Run: headless pygame with SDL's dummy video driver; simulated clock (each Clock.tick advances the game by its frame time, no real sleeping); random seed 0; keys injected as events and as key.get_pressed() state; no mouse input.
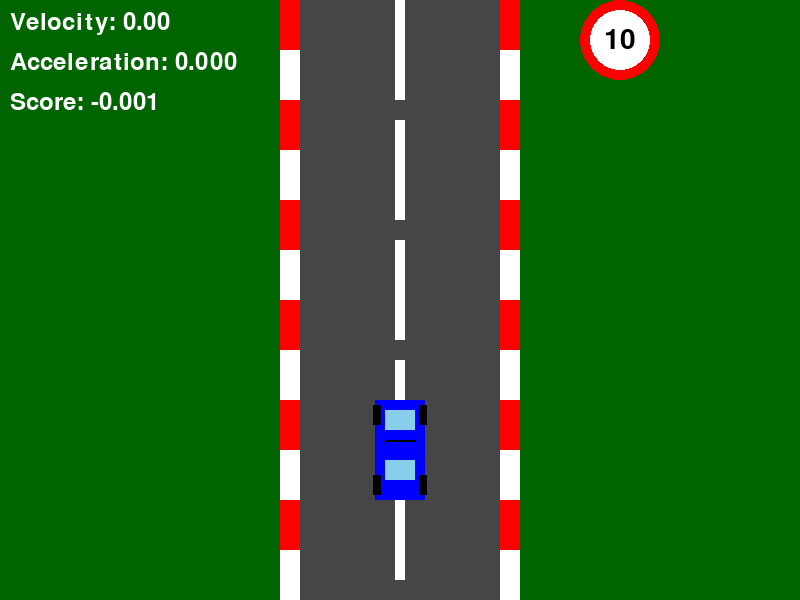
Frame 1 of 4 · flips 1–60 · no input
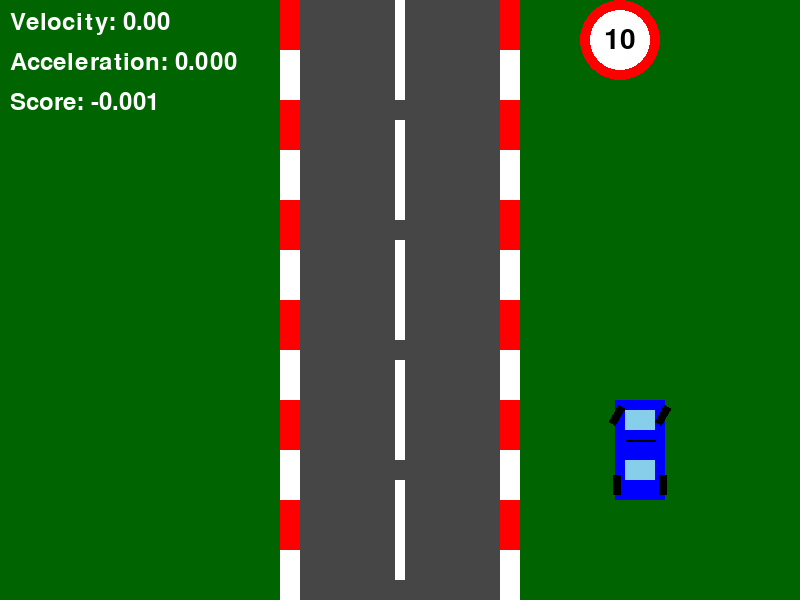
Frame 2 of 4 · flips 61–180 · tapped SPACE, RETURN · held RIGHT (→), D
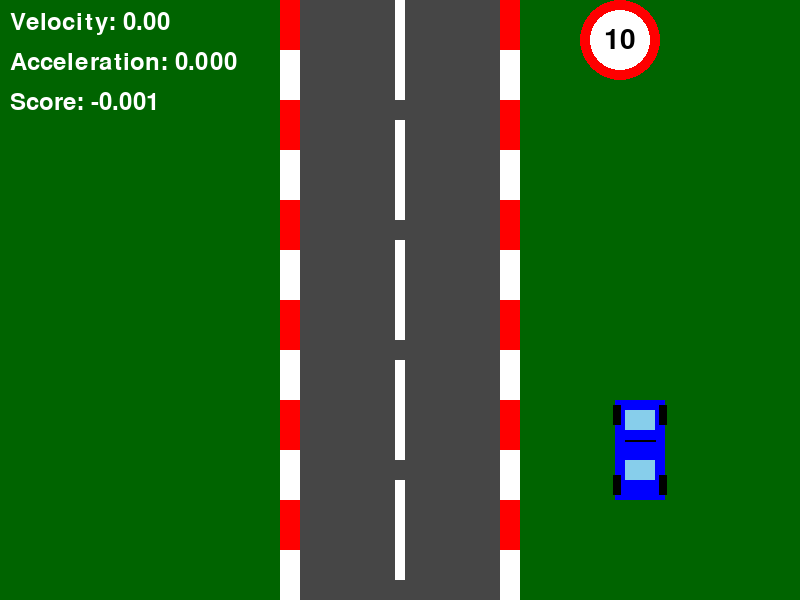
Frame 3 of 4 · flips 181–300 · held DOWN (↓), S
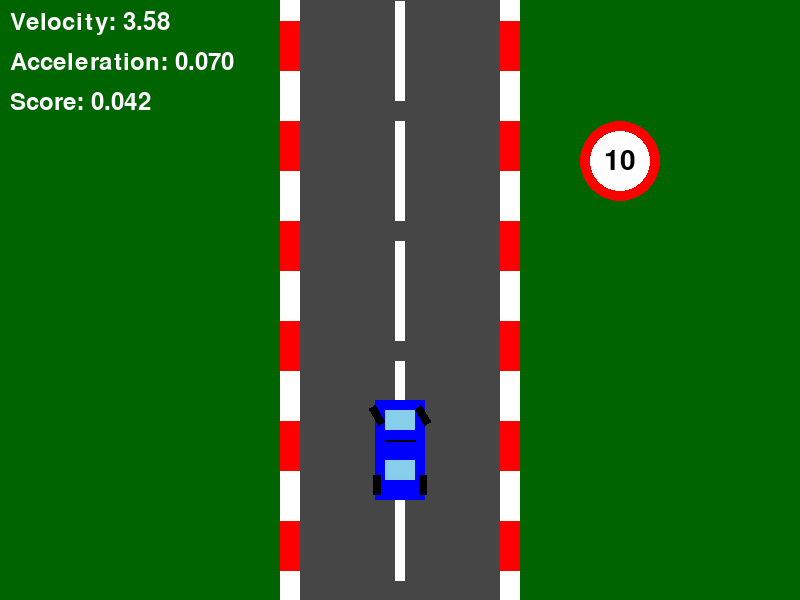
Frame 4 of 4 · flips 301–420 · held LEFT (←), A, UP (↑), W

The pygame program that drew these frames:

import pygame
import sys
import random

# Constants
MAX_GAME_TIME = 1000  # 30 seconds in milliseconds

SCREEN_WIDTH, SCREEN_HEIGHT = 800, 600
END_POINT_DISTANCE = 10000  # Distance to reach for the game to end
ASPHALT_COLOR = (70, 70, 70)  # Dark grey color for the road
GRASS_COLOR = (0, 100, 0)  # Darker shades of green
GRASS_SIZE = 50  # Size of each grass square
STRIPE_SPEED = 1.4  # Speed of road stripes, also used for grass speed
KERB_COLORS = [(255, 0, 0), (255, 255, 255)]  # Red and White for kerbs
ROAD_WIDTH = 200
ROAD_LEFT = SCREEN_WIDTH // 2 - ROAD_WIDTH // 2
ROAD_RIGHT = SCREEN_WIDTH // 2 + ROAD_WIDTH // 2
KERB_WIDTH = 20
KERB_HEIGHT = 50
GRASS_LEFT = ROAD_LEFT - KERB_WIDTH
GRASS_RIGHT = ROAD_RIGHT + KERB_WIDTH

SCORE_NORMALIZE = 100


# Constants for car movement
ACCELERATION = 0.1  # Acceleration value when the up key is pressed
DECELERATION = 0.1  # Deceleration value when the down key is pressed

ROAD_MIN_FREE_DECEL = 0.025
KERB_MIN_FREE_DECEL = 0.025
GRASS_MIN_FREE_DECEL = 0.025

ROAD_FRICTION = 0.03  # Existing friction value, used for the road
KERB_FRICTION = 0.08  # Higher friction for kerbs
GRASS_FRICTION = 0.09  # Even higher friction for grass

ROAD_MAX_VELOCITY = 15
KERB_MAX_VELOCITY = 10
GRASS_MAX_VELOCITY = 3


class Game:
    def __init__(self):
        self.screen = None  # Initialize without creating a Pygame window
        self.initial_state()

    def setup_rendering(self):
        if not self.screen:
            pygame.init()
            self.screen = pygame.display.set_mode((SCREEN_WIDTH, SCREEN_HEIGHT))
            pygame.display.set_caption("3D Driving Game")
            self.clock = pygame.time.Clock()

    def initial_state(self):
        self.time = 0  # Record the start time
        self.car = Car()
        self.road = Road()
        self.distance_travelled = 0
        self.game_over = False
        self.score = 0
        self.speed_signs = []
        self.current_speed_limit = 25
        self.current_speed_sign_image = None
        self.generate_speed_signs()

    def reset(self):
        self.initial_state()

    def render_text(self, text, position, color=(255, 255, 255)):
        font = pygame.font.SysFont(None, 36)
        rendered_text = font.render(text, True, color)
        self.screen.blit(rendered_text, position)

    def run(self, render=False):
        if render:
            self.setup_rendering()
            # Process events
            for event in pygame.event.get():
                if event.type == pygame.QUIT:
                    pygame.quit()
                    sys.exit()

            # Update and draw the game for one frame
            if not self.game_over:
                self.draw(render)
            else:
                self.display_end_message()

    def run_game(self):
        self.setup_rendering()
        while not self.game_over:
            self.update_game()
            self.run(render=True)
            pygame.display.flip()
            self.clock.tick(60)

    def draw(self, render=False):
        if render:
            self.setup_rendering()
            self.draw_grass()
            self.road.draw(self.screen)
            self.car.draw(self.screen)

            # Display velocity, acceleration, and score
            self.render_text(f"Velocity: {self.car.velocity:.2f}", (10, 10))
            self.render_text(f"Acceleration: {self.car.acceleration:.3f}", (10, 50))
            self.render_text(
                f"Score: {float(self.score):.3f}", (10, 90)
            )  # Display score

            # Draw the current speed sign image (smaller version) under the score
            if self.current_speed_sign_image:
                self.screen.blit(
                    pygame.transform.scale(self.current_speed_sign_image, (40, 40)),
                    (10, 130),
                )

            for sign in self.speed_signs:
                sign.draw(self.screen, render=True)

    def draw_grass(self):
        # Draw grass on the left side of the road
        left_grass_rect = pygame.Rect(0, 0, GRASS_LEFT, SCREEN_HEIGHT)
        pygame.draw.rect(self.screen, GRASS_COLOR, left_grass_rect)

        # Draw grass on the right side of the road
        right_grass_rect = pygame.Rect(
            GRASS_RIGHT, 0, SCREEN_WIDTH - GRASS_RIGHT, SCREEN_HEIGHT
        )
        pygame.draw.rect(self.screen, GRASS_COLOR, right_grass_rect)

    def update_game(self, action=None):
        # Update the game state
        self.time += 1
        if self.time > MAX_GAME_TIME:
            self.game_over = True

        self.car.update(action)
        self.road.update(self.car.velocity)
        self.distance_travelled += self.car.velocity
        self.update_speed_signs()

        # Update score only if below speed limit
        if self.car.velocity <= self.current_speed_limit + 1:
            self.score = (
                self.car.velocity + self.car.acceleration * 10
            ) / SCORE_NORMALIZE - 0.001
        else:
            self.score = (-self.car.acceleration * 10) / SCORE_NORMALIZE - 0.001

        if self.distance_travelled >= END_POINT_DISTANCE:
            self.game_over = True

    def step(self, action):
        # Apply an action and update the game state
        self.update_game(action)

        # Calculate reward (this is just an example, adjust as needed)
        reward = self.score  # or any other logic for reward calculation

        # Check if the game is over
        done = self.game_over

        # Return the new state, reward, done, and any additional info
        # State can be a representation of the game state (e.g., position of car, velocity, etc.)
        state = self.get_state_representation()
        info = {}  # Additional info if needed

        return state, reward, done, info

    def get_state_representation(self):
        # This method should return the current state of the game
        # For example, it could be the position of the car, its velocity, distance travelled, etc.
        # Adjust this method based on what state representation you need for your RL environment
        return {
            "car_position": self.car.rect.center,
            "velocity": self.car.velocity,
            "distance_travelled": self.distance_travelled,
            "current_speed_limit": self.current_speed_limit,
        }

    def display_end_message(self):
        # Display "Game Over" and final score
        font = pygame.font.SysFont(None, 55)
        game_over_text = font.render("Game Over!", True, (0, 0, 0))
        score_text = font.render(f"Final Score: {float(self.score)}", True, (0, 0, 0))

        game_over_rect = game_over_text.get_rect(
            center=(SCREEN_WIDTH // 6, SCREEN_HEIGHT // 2 - 30)
        )
        score_rect = score_text.get_rect(
            center=(SCREEN_WIDTH // 6, SCREEN_HEIGHT // 2 + 30)
        )

        self.screen.blit(game_over_text, game_over_rect)
        self.screen.blit(score_text, score_rect)

    def generate_speed_signs(self):
        distances = range(0, END_POINT_DISTANCE + 1, 5000)
        for d in distances:
            limit = random.choice([3, 5, 7, 10, 15])
            position = (SCREEN_WIDTH // 2 + ROAD_WIDTH - 20, -d)
            self.speed_signs.append(SpeedSign(limit, position))

    def update_speed_signs(self):
        for sign in self.speed_signs:
            sign.position = (sign.position[0], sign.position[1] + self.car.velocity)
            sign.rect.y = sign.position[1]

            # Check if the car is near the sign
            if abs(self.car.rect.y - sign.rect.y) < 100:  # Threshold for proximity
                self.current_speed_limit = sign.limit
                self.current_speed_sign_image = (
                    sign.image
                )  # Update the current speed sign image


class Car:
    def __init__(self):
        self.size = (50, 100)
        self.image = pygame.Surface(
            self.size, pygame.SRCALPHA
        )  # Use SRCALPHA for transparency
        self.color = (0, 0, 255)  # Blue car

        # Draw the car body
        pygame.draw.rect(self.image, self.color, (0, 0, self.size[0], self.size[1]))

        # Draw windows (glasses) and bodywork
        pygame.draw.rect(self.image, (135, 206, 235), (10, 10, 30, 20))  # Front window
        pygame.draw.rect(self.image, (135, 206, 235), (10, 60, 30, 20))  # Rear window
        pygame.draw.line(self.image, (0, 0, 0), (10, 40), (40, 40), 2)  # Bodywork line

        self.rect = self.image.get_rect(center=(SCREEN_WIDTH // 2, SCREEN_HEIGHT - 150))

        self.velocity = 0
        self.acceleration = 0
        self.turn_angle = 0  # Angle for turning the tires

        # Tires
        self.tire_width, self.tire_height = 8, 20  # Narrower tires
        self.front_tires = [
            pygame.Surface((self.tire_width, self.tire_height), pygame.SRCALPHA),
            pygame.Surface((self.tire_width, self.tire_height), pygame.SRCALPHA),
        ]
        for tire in self.front_tires:
            tire.fill((0, 0, 0))  # Black tires

    def update(self, action=None):
        if action is not None:
            # Handle actions programmatically
            self.handle_action(action)
        else:
            # Handle keyboard input
            self.handle_keyboard_input()

    def handle_action(self, action):
        move_speed = 2  # Speed of lateral movement (should be int)
        self.turn_angle = 0  # Reset tire angle

        if action == 1:
            self.rect.x -= move_speed
            self.rect.x = max(self.rect.x, 0)  # Prevent moving off-screen to the left
            self.turn_angle = 30  # Turn tires left
        if action == 3:
            self.rect.x += move_speed
            right_edge = SCREEN_WIDTH - self.rect.width
            self.rect.x = min(
                self.rect.x, right_edge
            )  # Prevent moving off-screen to the right
            self.turn_angle = -30  # Turn tires right
        if action == 2:
            self.acceleration = ACCELERATION
            if self.on_grass():
                self.acceleration -= GRASS_FRICTION
                if self.velocity > GRASS_MAX_VELOCITY:
                    self.acceleration = -GRASS_FRICTION
            elif self.on_kerbs():
                self.acceleration -= KERB_FRICTION
                if self.velocity > KERB_MAX_VELOCITY:
                    self.acceleration = -KERB_FRICTION
            elif self.on_road():
                self.acceleration -= ROAD_FRICTION
        elif action == 4:
            self.acceleration = -DECELERATION
            if self.on_grass():
                self.acceleration -= GRASS_FRICTION
            elif self.on_kerbs():
                self.acceleration -= KERB_FRICTION
            elif self.on_road():
                self.acceleration -= ROAD_FRICTION

            if self.velocity == 0:
                self.acceleration = 0
        else:
            # Determine the surface and apply corresponding friction
            self.acceleration = 0.0
            if self.on_grass():
                if self.acceleration > -GRASS_MIN_FREE_DECEL:
                    self.acceleration -= GRASS_FRICTION
                else:
                    self.acceleration = -GRASS_MIN_FREE_DECEL
            elif self.on_kerbs():
                if self.acceleration > -KERB_MIN_FREE_DECEL:
                    self.acceleration -= KERB_FRICTION
                else:
                    self.acceleration = -KERB_MIN_FREE_DECEL
            elif self.on_road():
                if self.acceleration > -ROAD_MIN_FREE_DECEL:
                    self.acceleration -= ROAD_FRICTION
                else:
                    self.acceleration = -ROAD_MIN_FREE_DECEL

            if self.velocity == 0:
                self.acceleration = 0

        # Update velocity based on acceleration
        self.velocity += self.acceleration
        self.velocity = max(0, min(self.velocity, ROAD_MAX_VELOCITY))

    def handle_keyboard_input(self):
        keys = pygame.key.get_pressed()
        move_speed = 2  # Speed of lateral movement (should be int)
        self.turn_angle = 0  # Reset tire angle
        if keys[pygame.K_LEFT]:
            self.rect.x -= move_speed
            self.rect.x = max(self.rect.x, 0)  # Prevent moving off-screen to the left
            self.turn_angle = 30  # Turn tires left
        if keys[pygame.K_RIGHT]:
            self.rect.x += move_speed
            right_edge = SCREEN_WIDTH - self.rect.width
            self.rect.x = min(
                self.rect.x, right_edge
            )  # Prevent moving off-screen to the right
            self.turn_angle = -30  # Turn tires right
        if keys[pygame.K_UP]:
            self.acceleration = ACCELERATION
            if self.on_grass():
                self.acceleration -= GRASS_FRICTION
                if self.velocity > GRASS_MAX_VELOCITY:
                    self.acceleration = -GRASS_FRICTION
            elif self.on_kerbs():
                self.acceleration -= KERB_FRICTION
                if self.velocity > KERB_MAX_VELOCITY:
                    self.acceleration = -KERB_FRICTION
            elif self.on_road():
                self.acceleration -= ROAD_FRICTION
        elif keys[pygame.K_DOWN]:
            self.acceleration = -DECELERATION
            if self.on_grass():
                self.acceleration -= GRASS_FRICTION
            elif self.on_kerbs():
                self.acceleration -= KERB_FRICTION
            elif self.on_road():
                self.acceleration -= ROAD_FRICTION

            if self.velocity == 0:
                self.acceleration = 0
        else:
            # Determine the surface and apply corresponding friction
            self.acceleration = 0.0
            if self.on_grass():
                if self.acceleration > -GRASS_MIN_FREE_DECEL:
                    self.acceleration -= GRASS_FRICTION
                else:
                    self.acceleration = -GRASS_MIN_FREE_DECEL
            elif self.on_kerbs():
                if self.acceleration > -KERB_MIN_FREE_DECEL:
                    self.acceleration -= KERB_FRICTION
                else:
                    self.acceleration = -KERB_MIN_FREE_DECEL
            elif self.on_road():
                if self.acceleration > -ROAD_MIN_FREE_DECEL:
                    self.acceleration -= ROAD_FRICTION
                else:
                    self.acceleration = -ROAD_MIN_FREE_DECEL

            if self.velocity == 0:
                self.acceleration = 0

        # Update velocity based on acceleration
        self.velocity += self.acceleration
        self.velocity = max(0, min(self.velocity, ROAD_MAX_VELOCITY))

    def draw(self, screen):
        # Draw the car body
        screen.blit(self.image, self.rect)

        # Draw and rotate front tires
        tire_positions = [(-2, 5), (44, 5)]  # Front left and right tire positions
        for i, tire in enumerate(self.front_tires):
            rotated_tire = pygame.transform.rotate(tire, self.turn_angle)
            tire_rect = rotated_tire.get_rect(
                center=(
                    self.rect.x + tire_positions[i][0] + self.tire_width // 2,
                    self.rect.y + tire_positions[i][1] + self.tire_height // 2,
                )
            )
            screen.blit(rotated_tire, tire_rect.topleft)

        # Draw rear tires (not rotating)
        rear_tire_positions = [(-2, 75), (44, 75)]  # Rear left and right tire positions
        for pos in rear_tire_positions:
            pygame.draw.rect(
                screen,
                (0, 0, 0),
                (
                    self.rect.x + pos[0],
                    self.rect.y + pos[1],
                    self.tire_width,
                    self.tire_height,
                ),
            )

    def on_road(self):
        # Check if all corners of the car are on the road
        return all(self.is_point_on_road(point) for point in self.get_car_corners())

    def on_kerbs(self):
        # Check if any corner of the car is on the kerbs
        return any(self.is_point_on_kerbs(point) for point in self.get_car_corners())

    def on_grass(self):
        # Check if any corner of the car is on the grass
        return any(self.is_point_on_grass(point) for point in self.get_car_corners())

    def get_car_corners(self):
        return [
            (self.rect.left, self.rect.top),
            (self.rect.right, self.rect.top),
            (self.rect.left, self.rect.bottom),
            (self.rect.right, self.rect.bottom),
        ]

    def is_point_on_road(self, point):
        x, y = point
        return ROAD_LEFT <= x <= ROAD_RIGHT

    def is_point_on_kerbs(self, point):
        x, y = point
        return (GRASS_LEFT < x < ROAD_LEFT) or (ROAD_RIGHT < x < GRASS_RIGHT)

    def is_point_on_grass(self, point):
        x, y = point
        return x <= GRASS_LEFT or x >= GRASS_RIGHT


class Road:
    def __init__(self):
        self.stripe_width = 10
        self.stripe_height = 100
        self.stripe_margin = 20
        self.stripe_speed = 5
        self.stripe_group_spacing = self.stripe_height + self.stripe_margin
        self.stripes = []
        for i in range(0, SCREEN_HEIGHT, self.stripe_group_spacing):
            for j in range(3):  # Create 3 stripes in each group
                self.stripes.append(i + (self.stripe_height + self.stripe_margin) * j)

        self.kerbs_left = self.initialize_kerbs()
        self.kerbs_right = self.initialize_kerbs()
        self.kerb_offset = 0

    def update(self, speed):
        # Update stripes
        for i in range(len(self.stripes)):
            self.stripes[i] += speed
            if self.stripes[i] > SCREEN_HEIGHT:
                self.stripes[i] -= SCREEN_HEIGHT + self.stripe_group_spacing

        # Update kerbs with the same logic
        self.kerb_offset += speed
        if self.kerb_offset >= KERB_HEIGHT:
            self.cycle_kerbs()
            self.kerb_offset -= KERB_HEIGHT

    def cycle_kerbs(self):
        # Cycle the kerb colors
        next_color_index = 1 if self.kerbs_left[0] == KERB_COLORS[0] else 0
        self.kerbs_left.insert(0, KERB_COLORS[next_color_index])
        self.kerbs_left.pop()

        next_color_index = 1 if self.kerbs_right[0] == KERB_COLORS[0] else 0
        self.kerbs_right.insert(0, KERB_COLORS[next_color_index])
        self.kerbs_right.pop()

    def draw(self, screen):
        # Draw the road
        road_rect = pygame.Rect(ROAD_LEFT, 0, ROAD_WIDTH, SCREEN_HEIGHT)
        pygame.draw.rect(screen, ASPHALT_COLOR, road_rect)

        # Draw the stripes
        for stripe in self.stripes:
            pygame.draw.rect(
                screen,
                (255, 255, 255),
                (
                    SCREEN_WIDTH // 2 - self.stripe_width // 2,
                    stripe,
                    self.stripe_width,
                    self.stripe_height,
                ),
            )

        # Draw kerbs
        for y in range(-KERB_HEIGHT, SCREEN_HEIGHT, KERB_HEIGHT):
            kerb_color_left = self.kerbs_left[
                (y // KERB_HEIGHT + int(self.kerb_offset) // KERB_HEIGHT)
                % len(self.kerbs_left)
            ]
            kerb_color_right = self.kerbs_right[
                (y // KERB_HEIGHT + int(self.kerb_offset) // KERB_HEIGHT)
                % len(self.kerbs_right)
            ]
            pygame.draw.rect(
                screen,
                kerb_color_left,
                (
                    GRASS_LEFT,
                    y + int(self.kerb_offset) % KERB_HEIGHT,
                    KERB_WIDTH,
                    KERB_HEIGHT,
                ),
            )
            pygame.draw.rect(
                screen,
                kerb_color_right,
                (
                    ROAD_RIGHT,
                    y + int(self.kerb_offset) % KERB_HEIGHT,
                    KERB_WIDTH,
                    KERB_HEIGHT,
                ),
            )

    def initialize_kerbs(self):
        kerbs = []
        for y in range(0, SCREEN_HEIGHT // KERB_WIDTH):
            kerbs.append(KERB_COLORS[y % 2])  # Alternating red and white
        return kerbs


class SpeedSign:
    def __init__(self, limit, position):
        self.limit = limit
        self.position = position
        self.size = (80, 80)
        self.image = None
        self.rect = pygame.Rect(position[0], position[1], self.size[0], self.size[1])

    def create_image(self):
        # Create the image only when needed
        self.image = pygame.Surface(self.size, pygame.SRCALPHA)
        pygame.draw.circle(
            self.image, (255, 255, 255), (40, 40), 40
        )  # White background
        pygame.draw.circle(self.image, (255, 0, 0), (40, 40), 40, 10)  # Red circle
        font = pygame.font.SysFont(None, 42)
        text = font.render(str(self.limit), True, (0, 0, 0))
        text_rect = text.get_rect(center=(40, 40))
        self.image.blit(text, text_rect)

    def draw(self, screen, render=False):
        if render:
            if not self.image:
                self.create_image()
            screen.blit(self.image, self.rect.topleft)


if __name__ == "__main__":
    game = Game()
    game.run_game()
